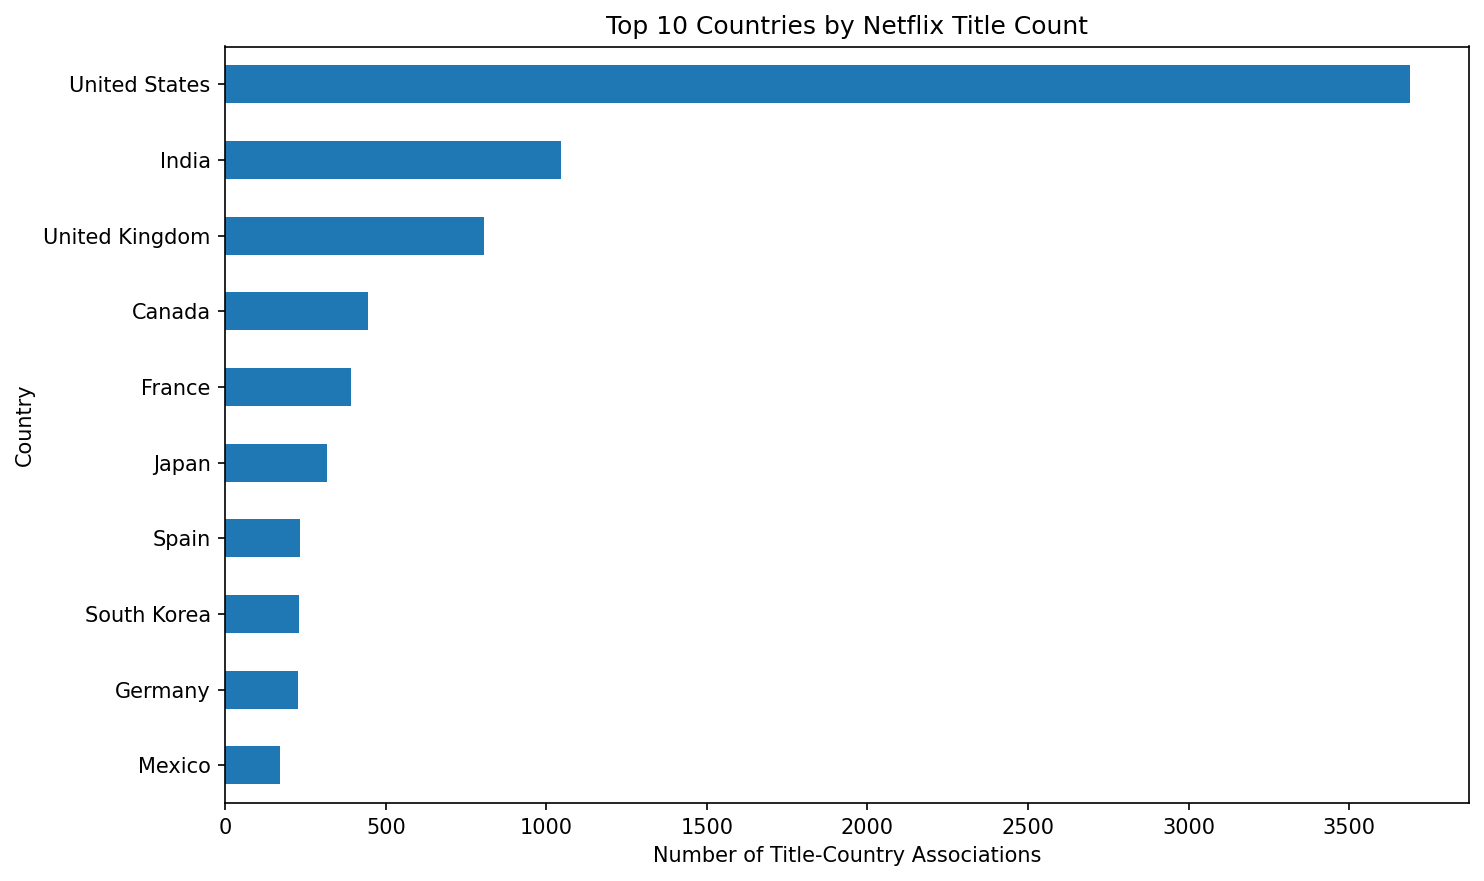

Source data for this figure (header and first rows):
country, title_count
United States, 3690
India, 1046
United Kingdom, 806
Canada, 445
France, 393
Japan, 318
Spain, 232
South Korea, 231
Germany, 226
Mexico, 169
